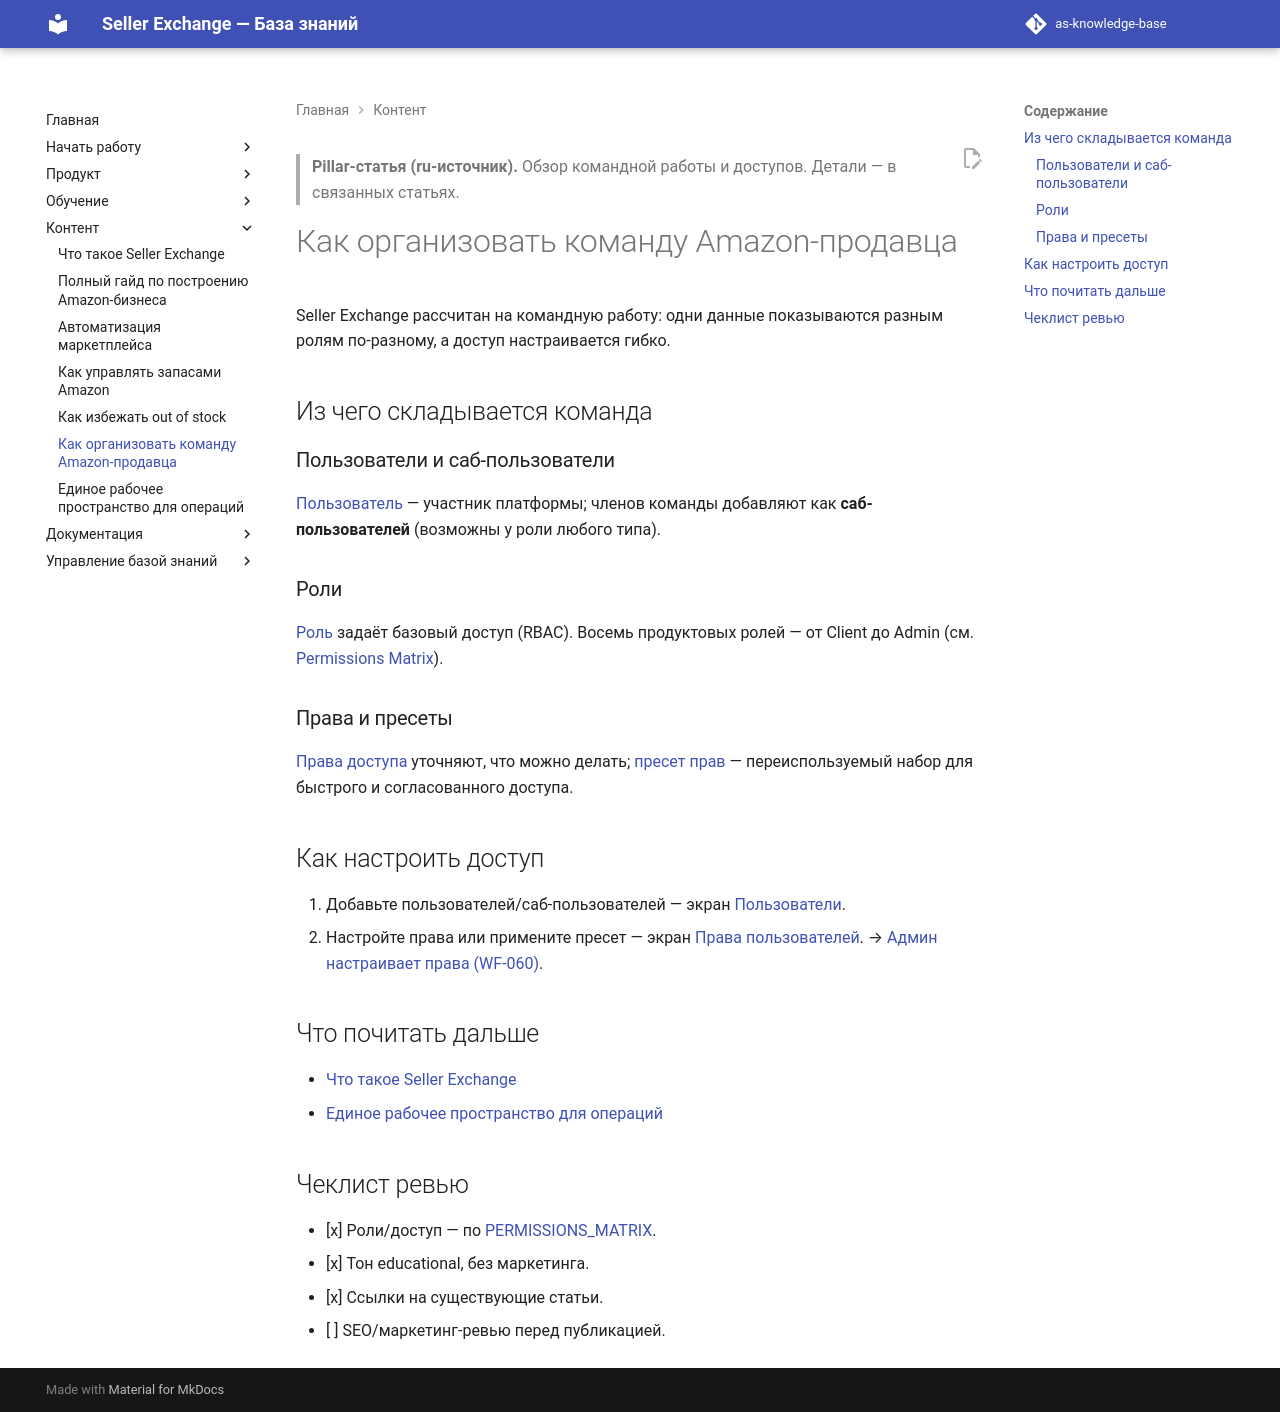

repository: elviradesign-ux/as-knowledge-base · page: articles/pillar/085-organize-seller-team/index.html · generator: mkdocs

---
title: "Как организовать команду Amazon-продавца"
slug: organize-seller-team
article_type: SEO / Pillar
section: Pillar
status: approved
difficulty: beginner
locale: ru
localization_status: ru-source
audience: [Продавцы, Внешняя аудитория, Команда платформы]
roles: [Admin, Client]
modules: [Users, Access Control]
entities: [User, Sub-user, Role, Permission, Permission Preset]
workflows: [WF-060]
related_screens: [SCR-302]
related_entities: [User, Role, Permission Preset]
related_articles: [007-user, 008-role, 009-permission, 010-permission-preset, users, permissions, 078-admin-manages-permissions]
seo_title: "Как организовать команду Amazon-продавца — Seller Exchange"
seo_description: "Как организовать команду продавца Amazon в Seller Exchange: роли, саб-пользователи, права доступа и переиспользуемые пресеты прав."
owner: TBD
last_updated: 2026-07-08
review_by: 2026-10-08
locales: [en, ru, zh, ua]
source_documents:
  - PERMISSIONS_MATRIX.md
  - articles/foundations/007-user.md, 008-role.md, 009-permission.md, 010-permission-preset.md
validation_status: confirmed
---

> **Pillar-статья (ru-источник).** Обзор командной работы и доступов. Детали — в
> связанных статьях.

# Как организовать команду Amazon-продавца

Seller Exchange рассчитан на командную работу: одни данные показываются разным
ролям по-разному, а доступ настраивается гибко.

## Из чего складывается команда

### Пользователи и саб-пользователи
[Пользователь](../foundations/007-user.md) — участник платформы; членов команды
добавляют как **саб-пользователей** (возможны у роли любого типа).

### Роли
[Роль](../foundations/008-role.md) задаёт базовый доступ (RBAC). Восемь
продуктовых ролей — от Client до Admin (см.
[Permissions Matrix](../../PERMISSIONS_MATRIX.md)).

### Права и пресеты
[Права доступа](../foundations/009-permission.md) уточняют, что можно делать;
[пресет прав](../foundations/010-permission-preset.md) — переиспользуемый набор
для быстрого и согласованного доступа.

## Как настроить доступ

1. Добавьте пользователей/саб-пользователей — экран
   [Пользователи](../screens/users.md).
2. Настройте права или примените пресет — экран
   [Права пользователей](../screens/permissions.md). →
   [Админ настраивает права (WF-060)](../workflows/078-admin-manages-permissions.md).

## Что почитать дальше

- [Что такое Seller Exchange](080-what-is-seller-exchange.md)
- [Единое рабочее пространство для операций](086-one-workspace.md)

## Чеклист ревью

- [x] Роли/доступ — по [PERMISSIONS_MATRIX](../../PERMISSIONS_MATRIX.md).
- [x] Тон educational, без маркетинга.
- [x] Ссылки на существующие статьи.
- [ ] SEO/маркетинг-ревью перед публикацией.
